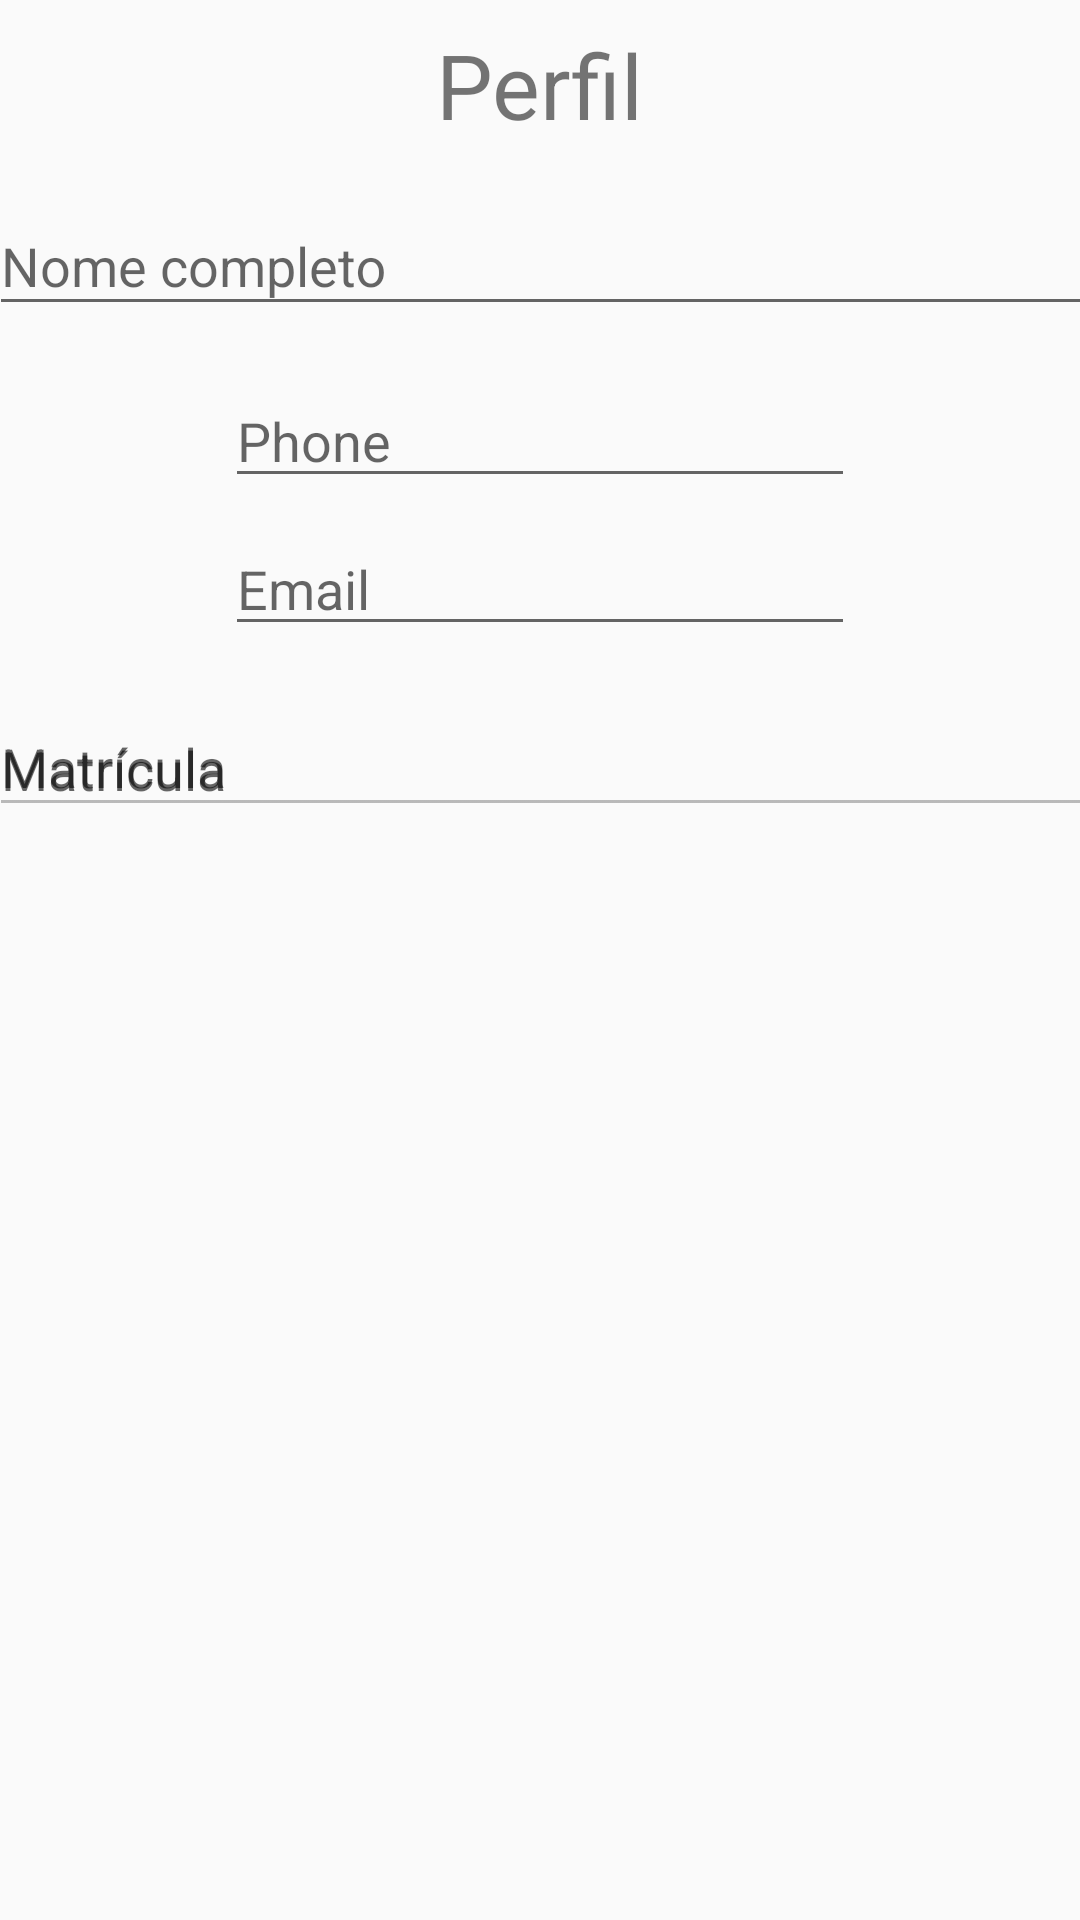

Produce the Android XML layout that renders to this screen, including the resource entries it uses.
<!-- AndroidManifest.xml: application theme AppTheme -->
<!-- res/layout/fragment_profile.xml -->
<?xml version="1.0" encoding="utf-8"?>
<androidx.constraintlayout.widget.ConstraintLayout xmlns:android="http://schemas.android.com/apk/res/android"
    xmlns:app="http://schemas.android.com/apk/res-auto"
    xmlns:tools="http://schemas.android.com/tools"
    android:layout_width="match_parent"
    android:layout_height="match_parent"
    tools:context=".ui.activity.LoggedActivity">


        <TextView
            android:id="@+id/profile_text_view"
            android:layout_width="wrap_content"
            android:layout_height="wrap_content"
            android:layout_marginStart="8dp"
            android:layout_marginLeft="8dp"
            android:layout_marginTop="8dp"
            android:layout_marginEnd="8dp"
            android:layout_marginRight="8dp"
            android:text="Perfil"
            android:textSize="30sp"
            app:layout_constraintEnd_toEndOf="parent"
            app:layout_constraintStart_toStartOf="parent"
            app:layout_constraintTop_toTopOf="parent" />

        <com.google.android.material.textfield.TextInputLayout
            android:id="@+id/input_name"
            android:layout_width="368dp"
            android:layout_height="wrap_content"
            android:layout_marginStart="8dp"
            android:layout_marginLeft="8dp"
            android:layout_marginTop="8dp"
            android:layout_marginEnd="8dp"
            android:layout_marginRight="8dp"
            app:layout_constraintEnd_toEndOf="parent"
            app:layout_constraintStart_toStartOf="parent"
            app:layout_constraintTop_toBottomOf="@+id/profile_text_view">

                <com.google.android.material.textfield.TextInputEditText
                    android:layout_width="match_parent"
                    android:layout_height="wrap_content"
                    android:hint="Nome completo" />
        </com.google.android.material.textfield.TextInputLayout>

        <com.google.android.material.textfield.TextInputLayout
            android:id="@+id/textInputLayout2"
            android:layout_width="368dp"
            android:layout_height="wrap_content"
            android:layout_marginStart="8dp"
            android:layout_marginLeft="8dp"
            android:layout_marginTop="8dp"
            android:layout_marginEnd="8dp"
            android:layout_marginRight="8dp"
            app:layout_constraintEnd_toEndOf="parent"
            app:layout_constraintStart_toStartOf="parent"
            app:layout_constraintTop_toBottomOf="@+id/input_name">

        </com.google.android.material.textfield.TextInputLayout>

        <EditText
            android:id="@+id/input_phone"
            android:layout_width="wrap_content"
            android:layout_height="wrap_content"
            android:layout_marginStart="8dp"
            android:layout_marginLeft="8dp"
            android:layout_marginTop="8dp"
            android:layout_marginEnd="8dp"
            android:layout_marginRight="8dp"
            android:ems="10"
            android:hint="Phone"
            android:inputType="phone"
            app:layout_constraintEnd_toEndOf="parent"
            app:layout_constraintStart_toStartOf="parent"
            app:layout_constraintTop_toBottomOf="@+id/textInputLayout2" />

        <EditText
            android:id="@+id/input_email"
            android:layout_width="wrap_content"
            android:layout_height="wrap_content"
            android:layout_marginStart="8dp"
            android:layout_marginLeft="8dp"
            android:layout_marginTop="8dp"
            android:layout_marginEnd="8dp"
            android:layout_marginRight="8dp"
            android:ems="10"
            android:hint="Email"
            android:inputType="textEmailAddress"
            app:layout_constraintEnd_toEndOf="parent"
            app:layout_constraintStart_toStartOf="parent"
            app:layout_constraintTop_toBottomOf="@+id/input_phone" />

        <com.google.android.material.textfield.TextInputLayout
            android:layout_width="368dp"
            android:layout_height="wrap_content"
            android:layout_marginStart="8dp"
            android:layout_marginLeft="8dp"
            android:layout_marginTop="8dp"
            android:layout_marginEnd="8dp"
            android:layout_marginRight="8dp"
            android:hint="Matrícula"
            app:layout_constraintEnd_toEndOf="parent"
            app:layout_constraintStart_toStartOf="parent"
            app:layout_constraintTop_toBottomOf="@+id/input_email">

                <com.google.android.material.textfield.TextInputEditText
                    android:layout_width="match_parent"
                    android:layout_height="wrap_content"
                    android:hint="Matrícula"
                    android:enabled="false"
                    android:focusable="false"
                    />
        </com.google.android.material.textfield.TextInputLayout>

</androidx.constraintlayout.widget.ConstraintLayout>
<!-- resources referenced by this layout -->
<resources>
  <style name="AppTheme" parent="Base.Theme.AppCompat.Light.DarkActionBar">
          
          <item name="colorPrimary">@color/colorPrimary</item>
          <item name="colorPrimaryDark">@color/colorPrimaryDark</item>
          <item name="colorAccent">@color/colorAccent</item>
      </style>
  <color name="colorPrimary">#3F51B5</color>
  <color name="colorPrimaryDark">#303F9F</color>
  <color name="colorAccent">#FF4081</color>
</resources>
